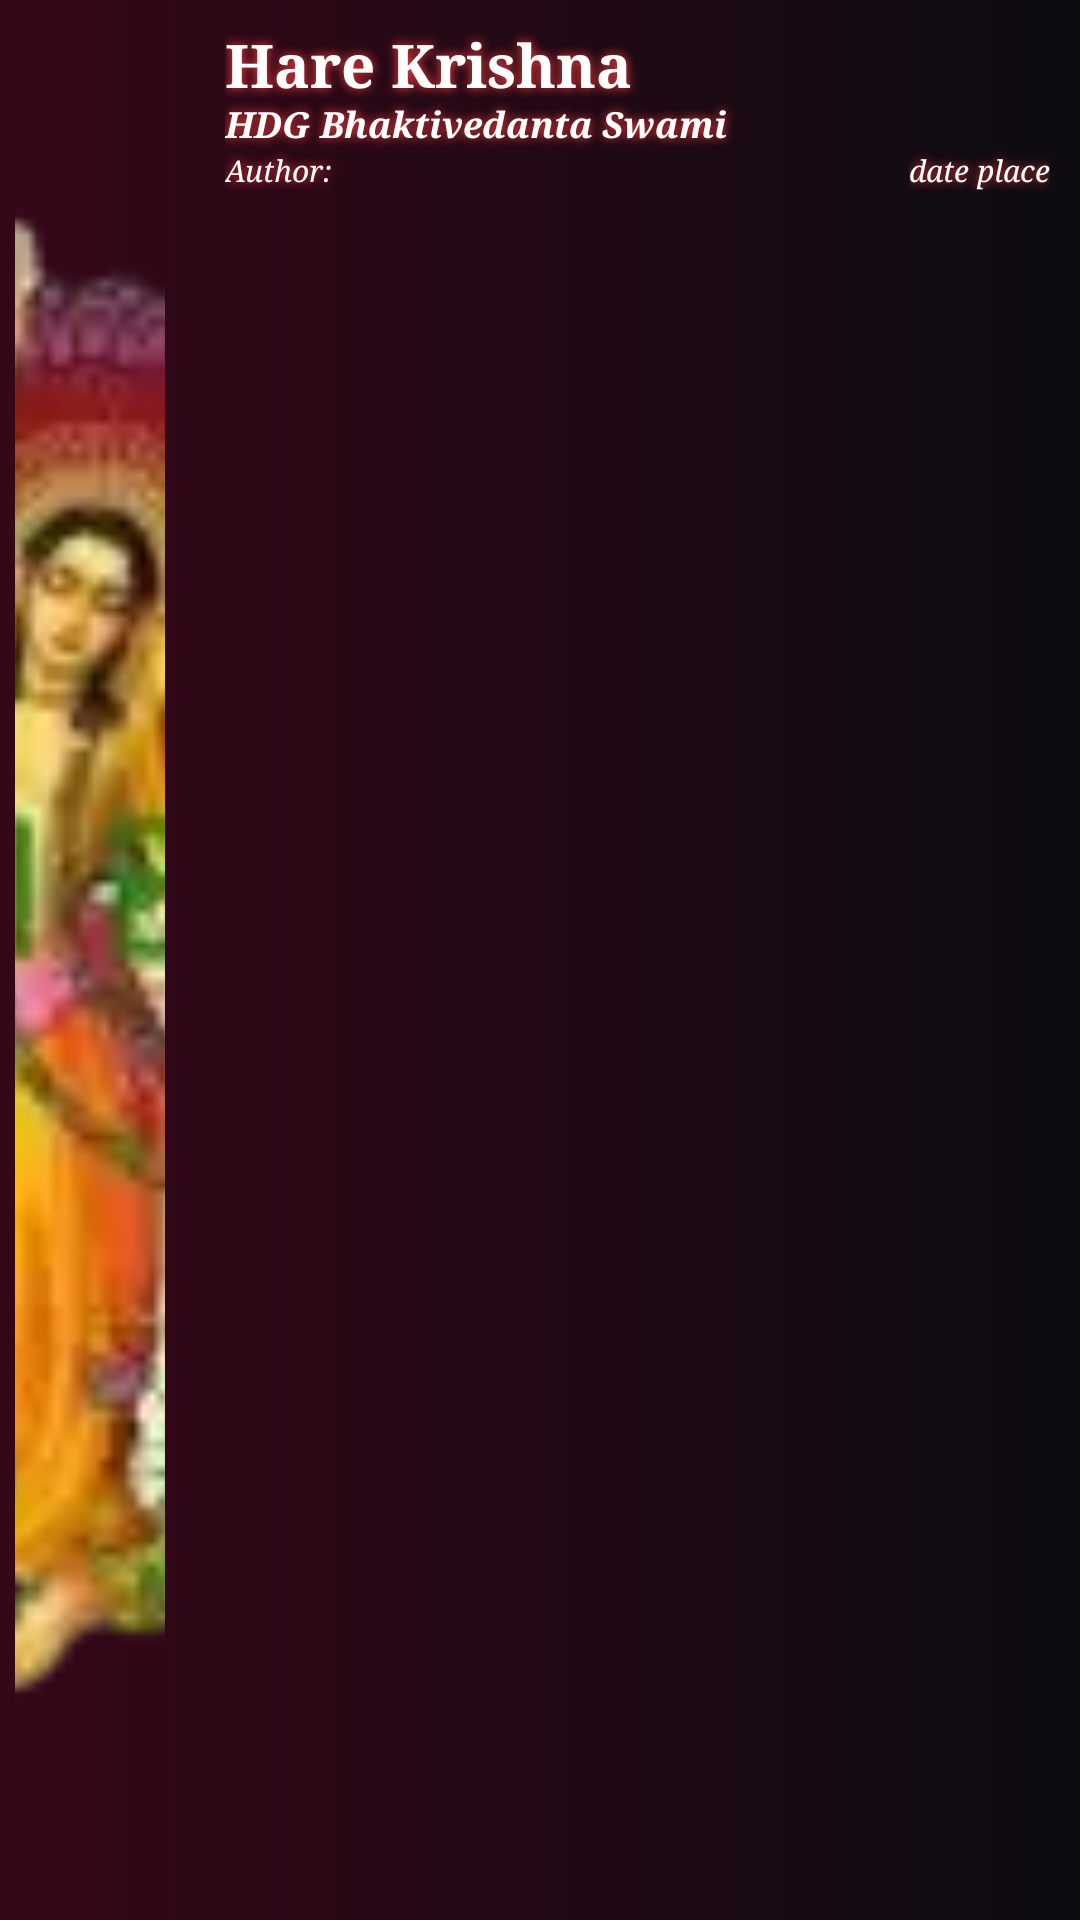

Here is an Android app screen rendered from its layout file. Give the layout XML and the strings, colors and styles it references.
<!-- AndroidManifest.xml: application theme AppTheme -->
<!-- res/layout/lias.xml -->
<?xml version="1.0" encoding="utf-8"?>
<FrameLayout xmlns:android="http://schemas.android.com/apk/res/android"
    xmlns:tools="http://schemas.android.com/tools"
    android:layout_width="match_parent"
    android:layout_height="wrap_content"
    android:padding="5dp"
    android:background="@drawable/rect1"
    android:descendantFocusability="blocksDescendants"
    tools:ignore="ContentDescription">
    <ImageView
        android:id="@+id/arte"
        android:layout_width="50dp"
        android:layout_height="match_parent"
        android:paddingTop="8dp"
        android:paddingBottom="8dp"
        android:background="@drawable/ripple"
        android:layout_gravity="center_vertical"
        android:scaleType="centerCrop"
        android:src="@drawable/haribol" />
    <TextView android:id="@+id/title"
        android:layout_width="match_parent"
        android:layout_height="wrap_content"
        android:layout_marginLeft="70dp"
        android:layout_marginStart="70dp"
        android:layout_marginEnd="60dp"
        android:layout_marginRight="60dp"
        android:layout_marginTop="3dp"
        android:fontFamily="serif"
        android:shadowColor="@android:color/holo_red_light"
        android:shadowDx="0.0"
        android:shadowDy="0.0"
        android:shadowRadius="8"
        android:singleLine="true"
        android:text="Hare Krishna"
        android:textColor="@android:color/white"
        android:textSize="20sp"
        android:textStyle="bold"
        android:typeface="serif" />
    <TextView android:id="@+id/lang"
        android:layout_width="wrap_content"
        android:layout_height="wrap_content"
        android:layout_marginStart="33dp"
        android:layout_marginLeft="33dp"
        android:layout_marginTop="40dp"
        android:shadowColor="@android:color/holo_red_light"
        android:shadowDx="-0.5"
        android:shadowDy="-0.5"
        android:shadowRadius="8"
        android:textColor="@android:color/white"
        android:textSize="10sp"
        android:textStyle="bold|italic"
        android:fontFamily="cursive"
        android:typeface="serif" />
    <TextView android:id="@+id/artist"
        android:layout_width="match_parent"
        android:layout_height="wrap_content"
        android:layout_marginLeft="70dp"
        android:layout_marginStart="70dp"
        android:layout_marginEnd="30dp"
        android:layout_marginRight="30dp"
        android:layout_marginTop="28dp"
        android:fontFamily="serif"
        android:shadowColor="@android:color/holo_red_light"
        android:shadowDx="0.0"
        android:shadowDy="0.0"
        android:shadowRadius="8"
        android:singleLine="true"
        android:text="HDG Bhaktivedanta Swami"
        android:textColor="@android:color/white"
        android:textSize="12sp"
        android:textStyle="italic|bold"
        android:typeface="serif" />
    <TextView android:id="@+id/date_place"
        android:layout_width="wrap_content"
        android:layout_height="wrap_content"
        android:layout_marginEnd="5dp"
        android:layout_marginRight="5dp"
        android:layout_marginTop="45dp"
        android:layout_gravity="end"
        android:fontFamily="serif"
        android:shadowColor="@android:color/holo_red_light"
        android:shadowDx="0.0"
        android:shadowDy="0.0"
        android:shadowRadius="8"
        android:singleLine="true"
        android:text="date place"
        android:textStyle="italic"
        android:textColor="@android:color/white"
        android:textAlignment="textEnd"
        android:gravity="end"
        android:textSize="10sp" />
    <TextView android:id="@+id/author"
        android:layout_width="wrap_content"
        android:layout_height="wrap_content"
        android:layout_marginLeft="70dp"
        android:layout_marginStart="70dp"
        android:layout_marginTop="45dp"
        android:fontFamily="serif"
        android:shadowColor="@android:color/holo_red_light"
        android:shadowDx="0.0"
        android:shadowDy="0.0"
        android:shadowRadius="8"
        android:singleLine="true"
        android:text="Author: "
        android:textColor="@android:color/white"
        android:textStyle="italic"
        android:textSize="10sp" />
    <ImageButton android:id="@+id/list_menu"
        android:layout_width="wrap_content"
        android:layout_height="wrap_content"
        android:layout_gravity="center_vertical|end"
        android:layout_marginEnd="1dp"
        android:layout_marginRight="1dp"
        android:background="@drawable/ripple"
        android:src="@drawable/delete"
        android:tint="@android:color/white" />
</FrameLayout>
<!-- resources referenced by this layout -->
<resources>
  <!-- drawable haribol: webp bitmap (drawable, 5914 bytes) -->
  <!-- drawable rect1 (drawable) -->
  <?xml version="1.0" encoding="utf-8"?>
  <shape android:shape="rectangle" xmlns:android="http://schemas.android.com/apk/res/android">
      <padding android:top="15dp" android:bottom="15dp" android:right="15dp" android:left="25dp"/>
      <gradient
          android:startColor="#40D81B60"
          android:endColor="#20685B90" />
  </shape>
  <!-- drawable ripple (drawable) -->
  <?xml version="1.0" encoding="utf-8"?>
  <layer-list xmlns:android="http://schemas.android.com/apk/res/android">
      <item>
          <shape xmlns:android="http://schemas.android.com/apk/res/android"
              android:shape="rectangle"/>
      </item>
  </layer-list>
  <style name="AppTheme" parent="android:Theme.Holo.NoActionBar.TranslucentDecor">
          <item name="android:textColor">#b2ff59</item>
      </style>
</resources>
